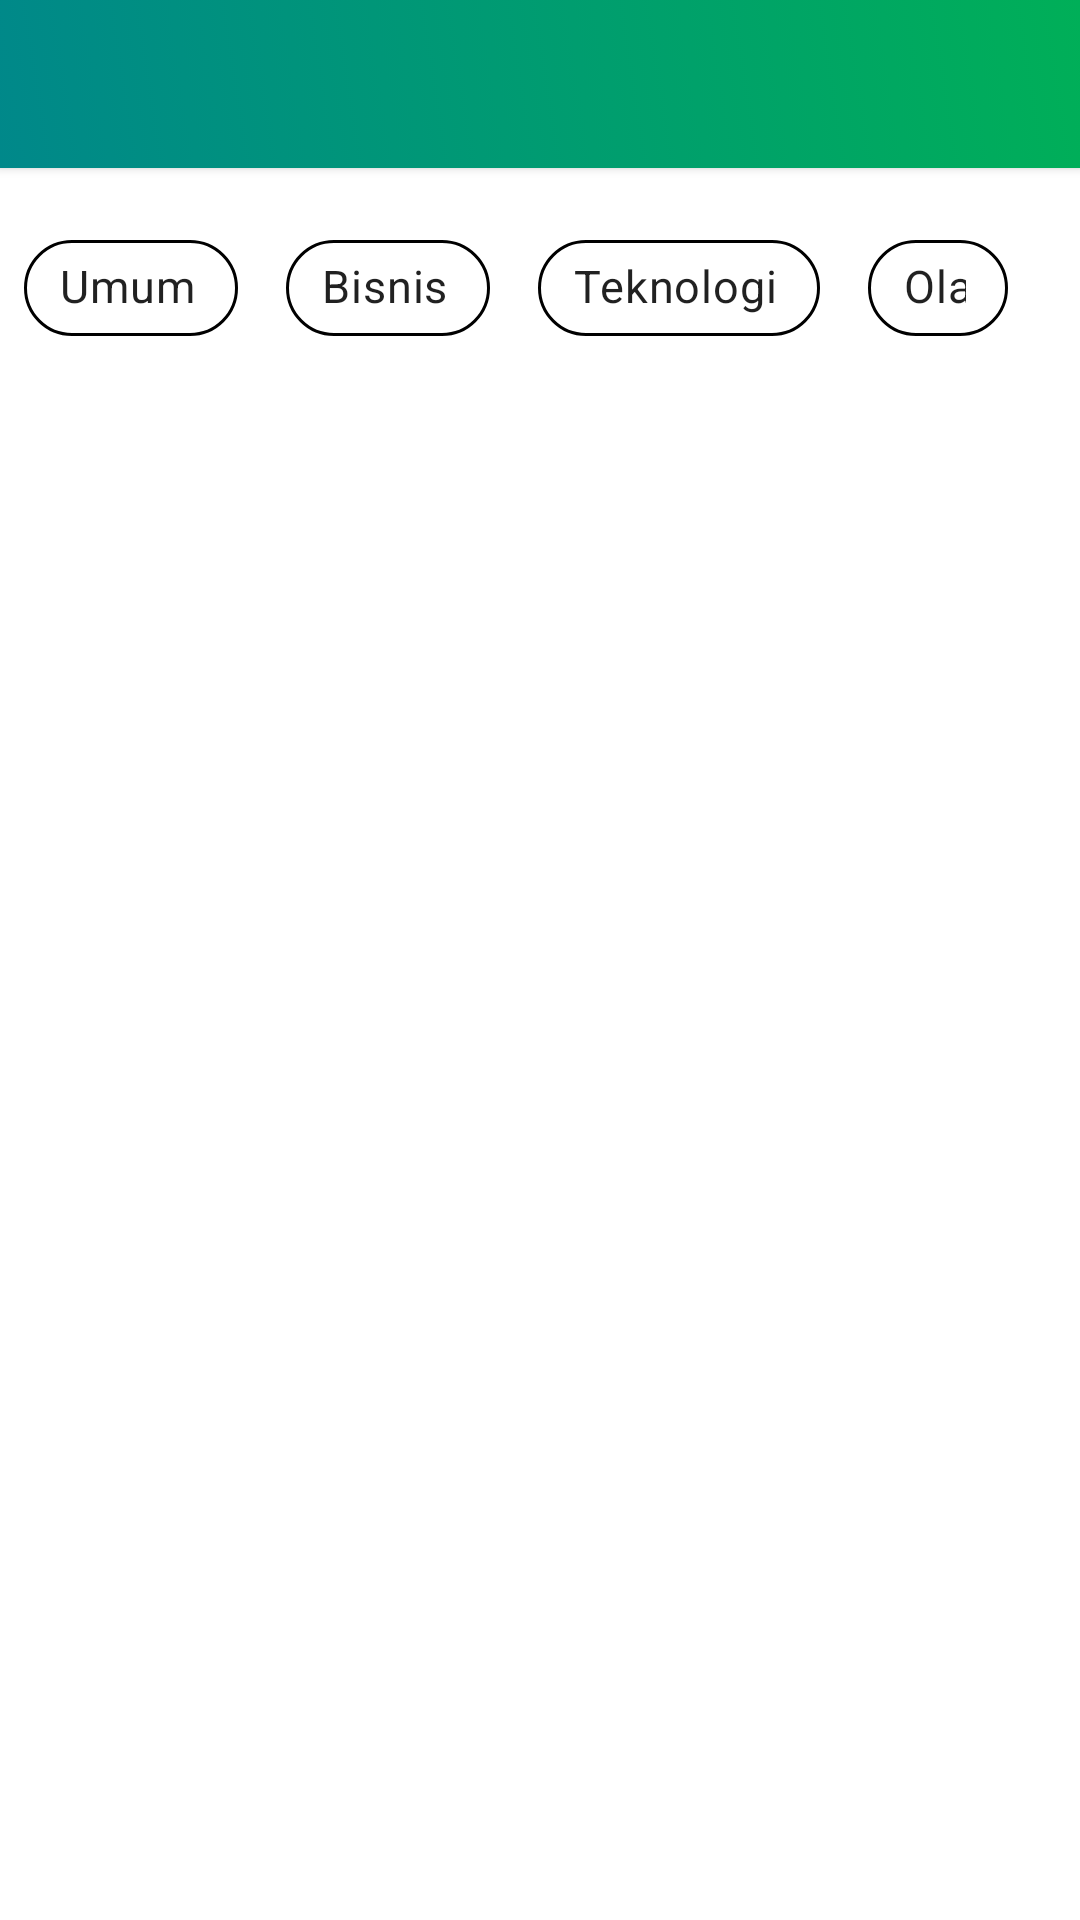

This screen was rendered from an Android layout file. Write that file and the resources it references.
<!-- AndroidManifest.xml: application theme Theme.MobileUts -->
<!-- res/layout/activity_main.xml -->
<?xml version="1.0" encoding="utf-8"?>
<LinearLayout xmlns:android="http://schemas.android.com/apk/res/android"
    xmlns:app="http://schemas.android.com/apk/res-auto"
    xmlns:tools="http://schemas.android.com/tools"
    android:id="@+id/main"
    android:layout_width="match_parent"
    android:layout_height="match_parent"
    android:background="@color/white"
    android:orientation="vertical"
    tools:context=".MainActivity">
    <include
        android:id="@+id/toolbar"
        layout="@layout/template_toolbar_gradient" />

    <LinearLayout
        android:layout_width="wrap_content"
        android:layout_height="wrap_content"
        android:paddingHorizontal="8dp"
        android:layout_marginTop="16dp">

        <com.google.android.material.chip.Chip
            android:id="@+id/chip_general"
            style="@style/Widget.MobileUts.Chip"
            android:layout_width="wrap_content"
            android:layout_height="wrap_content"
            android:layout_marginEnd="16dp"
            android:text="@string/general"
            app:chipEndPadding="8dp" />

        <com.google.android.material.chip.Chip
            android:id="@+id/chip_business"
            style="@style/Widget.MobileUts.Chip"
            android:layout_width="wrap_content"
            android:layout_height="wrap_content"
            android:layout_marginEnd="16dp"
            android:text="@string/bisnis"
            app:chipEndPadding="8dp"/>

        <com.google.android.material.chip.Chip
            android:id="@+id/chip_tech"
            style="@style/Widget.MobileUts.Chip"
            android:layout_width="wrap_content"
            android:layout_height="wrap_content"
            android:layout_marginEnd="16dp"
            android:text="@string/tech"
            app:chipEndPadding="8dp"/>

        <com.google.android.material.chip.Chip
            android:id="@+id/chip_sport"
            style="@style/Widget.MobileUts.Chip"
            android:layout_width="wrap_content"
            android:layout_height="wrap_content"
            android:layout_marginEnd="16dp"
            android:text="@string/sport"
            app:chipEndPadding="8dp"/>
    </LinearLayout>


    <androidx.recyclerview.widget.RecyclerView
        android:id="@+id/recyclerView"
        android:layout_width="match_parent"
        android:layout_height="wrap_content"
        android:layout_marginTop="8dp"
        app:layout_constraintBottom_toBottomOf="@id/chip_sport"
        app:layout_constraintEnd_toEndOf="parent"
        app:layout_constraintStart_toStartOf="parent"
        app:layout_constraintTop_toBottomOf="@id/chip_sport">

    </androidx.recyclerview.widget.RecyclerView>

</LinearLayout>
<!-- res/layout/template_toolbar_gradient.xml (included above) -->
<?xml version="1.0" encoding="utf-8"?>
<androidx.constraintlayout.widget.ConstraintLayout
    xmlns:android="http://schemas.android.com/apk/res/android"
    xmlns:app="http://schemas.android.com/apk/res-auto"
    android:layout_width="match_parent"
    android:layout_height="56dp"
    android:background="@drawable/bg_toolbar_gradient_2"
    android:elevation="2dp"
    android:gravity="center_vertical"
    android:orientation="horizontal"
    android:fitsSystemWindows="true">

    <TextView
        android:id="@+id/page_title"
        android:layout_width="wrap_content"
        android:layout_height="56dp"
        android:layout_marginEnd="5dp"
        android:ellipsize="end"
        android:gravity="center_vertical"
        android:maxLines="1"
        android:textSize="20sp"
        android:textColor="@color/white"
        android:layout_marginHorizontal="4dp"
        app:text_style="bold"
        app:layout_constraintEnd_toEndOf="parent"
        app:layout_constraintTop_toTopOf="parent"
        app:layout_constraintBottom_toBottomOf="parent"
        app:layout_constraintStart_toStartOf="parent"/>

    <ImageView
        android:id="@+id/toolbar_additional_action"
        android:layout_width="46dp"
        android:layout_height="46dp"
        android:layout_marginHorizontal="4dp"
        android:contentDescription="Back button"
        android:padding="12dp"
        app:layout_constraintEnd_toEndOf="parent"
        app:layout_constraintTop_toTopOf="parent"
        app:layout_constraintBottom_toBottomOf="parent"
        app:tint="@color/white" />



</androidx.constraintlayout.widget.ConstraintLayout>
<!-- resources referenced by this layout -->
<resources>
  <color name="white">#FFFFFFFF</color>
  <!-- drawable bg_toolbar_gradient_2 (drawable) -->
  <?xml version="1.0" encoding="utf-8"?>
  <selector xmlns:android="http://schemas.android.com/apk/res/android">
      <item>
          <shape>
              <gradient
                  android:angle="225"
                  android:startColor="#00AF58"
                  android:endColor="#00888A" />
          </shape>
      </item>
  </selector>
  <string name="bisnis">Bisnis</string>
  <string name="general">Umum</string>
  <string name="sport">Olahraga</string>
  <string name="tech">Teknologi</string>
  <style name="Widget.MobileUts.Chip" parent="Widget.MaterialComponents.Chip.Action">
          <item name="android:textSize">15sp</item>
  
          <item name="chipBackgroundColor">@color/white</item>
  
          <item name="chipStrokeColor">@color/blue_80</item>
          <item name="chipStrokeWidth">1dp</item>
          <item name="chipCornerRadius">50dp</item>
      </style>
  <style name="Theme.MobileUts" parent="Theme.MaterialComponents.Light.NoActionBar">
          
          <item name="colorPrimary">@color/primary_blue</item>
          <item name="colorPrimaryVariant">@color/primary_blue</item>
          <item name="colorOnPrimary">@color/white</item>
          
          <item name="colorSecondary">@color/primary_blue</item>
          <item name="colorSecondaryVariant">@color/primary_blue</item>
          <item name="colorOnSecondary">@color/white</item>
          
          <item name="android:statusBarColor">@color/white</item>
          
  
          <item name="android:windowLightStatusBar">true</item>
          <item name="android:windowDrawsSystemBarBackgrounds">true</item>
      </style>
  <color name="primary_blue">@color/blue_100</color>
  <color name="blue_100">#0163C8</color>
</resources>
